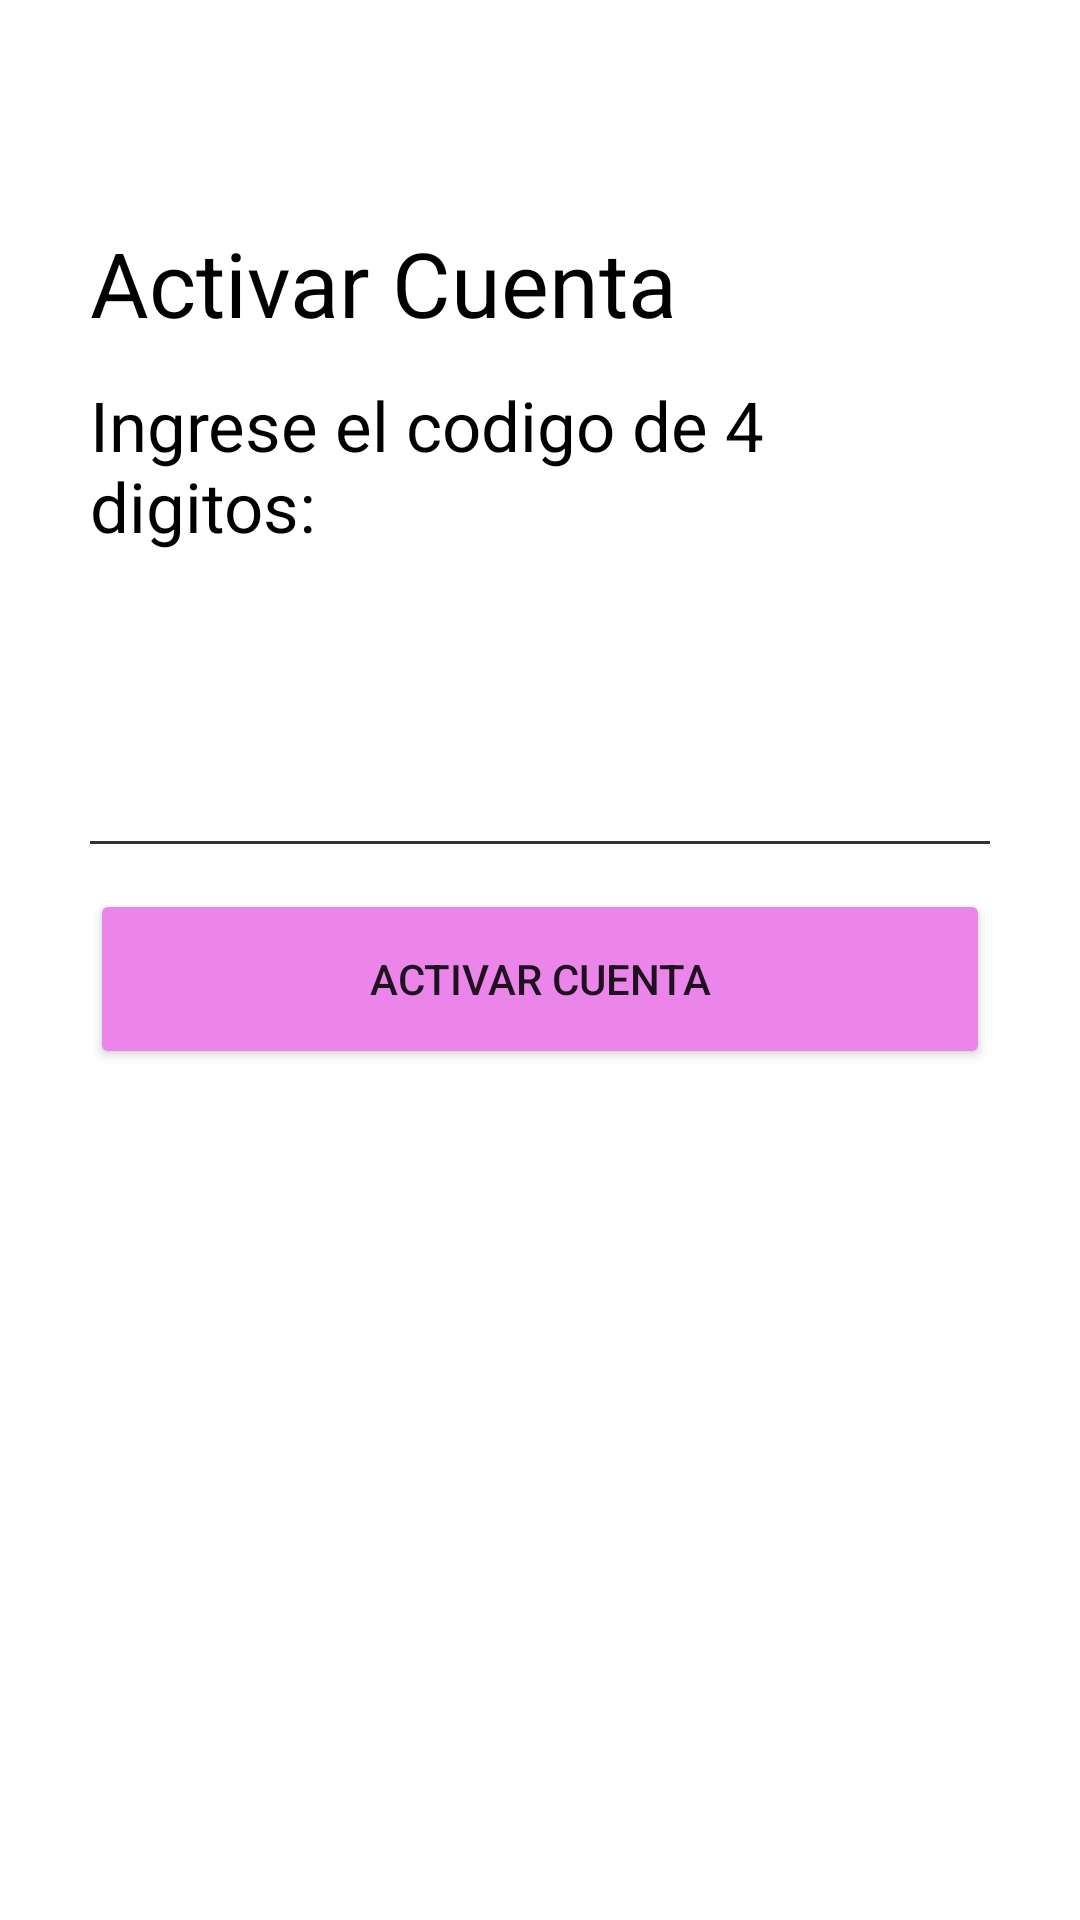

Layout XML and referenced resources for this Android screen:
<!-- AndroidManifest.xml: application theme Theme.CasasPerro -->
<!-- res/layout/activity_activar_cuenta.xml -->
<?xml version="1.0" encoding="utf-8"?>
<androidx.constraintlayout.widget.ConstraintLayout xmlns:android="http://schemas.android.com/apk/res/android"
    xmlns:app="http://schemas.android.com/apk/res-auto"
    xmlns:tools="http://schemas.android.com/tools"
    android:layout_width="match_parent"
    android:layout_height="match_parent"
    android:background="@color/white">

    <ImageView
        android:id="@+id/imageView3"
        android:layout_width="22dp"
        android:layout_height="30dp"
        android:layout_marginTop="20dp"
        app:layout_constraintEnd_toEndOf="parent"
        app:layout_constraintHorizontal_bias="0.077"
        app:layout_constraintStart_toStartOf="parent"
        app:layout_constraintTop_toTopOf="parent"
        app:srcCompat="@drawable/flecha" />

    <TextView
        android:id="@+id/textView"
        android:layout_width="match_parent"
        android:layout_height="wrap_content"
        android:layout_marginStart="30dp"
        android:layout_marginEnd="30dp"
        android:layout_marginTop="24dp"
        android:text="Activar Cuenta"
        android:textColor="@color/black"
        android:textSize="30dp"
        app:layout_constraintEnd_toEndOf="parent"
        app:layout_constraintHorizontal_bias="0.14"
        app:layout_constraintStart_toStartOf="parent"
        app:layout_constraintTop_toBottomOf="@+id/imageView3" />

    <TextView
        android:id="@+id/textView5"
        android:layout_width="match_parent"
        android:layout_height="wrap_content"
        android:layout_marginStart="30dp"
        android:layout_marginEnd="30dp"
        android:layout_marginTop="12dp"
        android:text="Ingrese el codigo de 4 digitos:"
        android:textSize="23dp"
        android:textColor="@color/black"
        app:layout_constraintEnd_toEndOf="parent"
        app:layout_constraintStart_toStartOf="parent"
        app:layout_constraintTop_toBottomOf="@+id/textView" />

    <EditText
        android:id="@+id/num4"
        android:layout_width="60dp"
        android:layout_height="60dp"
        android:background="@drawable/border3"
        android:text=""
        android:ems="10"
        android:inputType="number"
        android:textColor="@color/black"
        app:layout_constraintBottom_toBottomOf="parent"
        app:layout_constraintEnd_toEndOf="parent"
        app:layout_constraintHorizontal_bias="0.622"
        app:layout_constraintStart_toStartOf="@id/num3"
        app:layout_constraintTop_toBottomOf="@+id/textView5"
        app:layout_constraintVertical_bias="0.044" />

    <EditText
        android:id="@+id/num2"
        android:layout_width="60dp"
        android:layout_height="60dp"
        android:background="@drawable/border3"
        android:text=""
        android:ems="10"
        android:inputType="number"
        android:textColor="@color/black"
        app:layout_constraintBottom_toBottomOf="parent"
        app:layout_constraintEnd_toEndOf="parent"
        app:layout_constraintHorizontal_bias="0.263"
        app:layout_constraintStart_toStartOf="@id/num1"
        app:layout_constraintTop_toBottomOf="@+id/textView5"
        app:layout_constraintVertical_bias="0.044" />

    <EditText
        android:id="@+id/num3"
        android:layout_width="60dp"
        android:layout_height="60dp"
        android:background="@drawable/border3"
        android:text=""
        android:ems="10"
        android:inputType="number"
        android:textColor="@color/black"
        app:layout_constraintBottom_toBottomOf="parent"
        app:layout_constraintEnd_toEndOf="parent"
        app:layout_constraintHorizontal_bias="0.38"
        app:layout_constraintStart_toStartOf="@id/num2"
        app:layout_constraintTop_toBottomOf="@+id/textView5"
        app:layout_constraintVertical_bias="0.044" />

    <EditText
        android:id="@+id/num1"
        android:layout_width="60dp"
        android:layout_height="60dp"
        android:background="@drawable/border3"
        android:text=""
        android:ems="10"
        android:inputType="number"
        android:textColor="@color/black"
        app:layout_constraintBottom_toBottomOf="parent"
        app:layout_constraintEnd_toEndOf="parent"
        app:layout_constraintHorizontal_bias="0.133"
        app:layout_constraintStart_toStartOf="parent"
        app:layout_constraintTop_toBottomOf="@+id/textView5"
        app:layout_constraintVertical_bias="0.044" />

    <TextView
        android:id="@+id/textView2"
        android:layout_width="match_parent"
        android:layout_height="1dp"
        android:layout_marginStart="30dp"
        android:layout_marginEnd="30dp"
        android:background="#CC000000"
        app:layout_constraintBottom_toBottomOf="parent"
        app:layout_constraintEnd_toEndOf="parent"
        app:layout_constraintHorizontal_bias="1.0"
        app:layout_constraintStart_toStartOf="parent"
        app:layout_constraintTop_toBottomOf="@+id/num1"
        app:layout_constraintVertical_bias="0.05" />

    <Button
        android:id="@+id/activar"
        android:layout_width="match_parent"
        android:layout_height="60dp"
        android:layout_marginStart="30dp"
        android:layout_marginEnd="30dp"
        android:backgroundTint="@color/rosa"
        android:text="Activar Cuenta"
        app:flow_verticalBias="0.1"
        app:layout_constraintBottom_toBottomOf="parent"
        app:layout_constraintEnd_toEndOf="parent"
        app:layout_constraintHorizontal_bias="1.0"
        app:layout_constraintStart_toStartOf="parent"
        app:layout_constraintTop_toBottomOf="@+id/textView2"
        app:layout_constraintVertical_bias="0.05" />



</androidx.constraintlayout.widget.ConstraintLayout>
<!-- resources referenced by this layout -->
<resources>
  <color name="black">#FF000000</color>
  <color name="rosa">#EB85EA</color>
  <color name="white">#FFFFFFFF</color>
  <style name="Theme.CasasPerro" parent="Theme.MaterialComponents.DayNight.NoActionBar">
          
          <item name="colorPrimary">@color/purple_500</item>
          <item name="colorPrimaryVariant">@color/purple_700</item>
          <item name="colorOnPrimary">@color/white</item>
          
          <item name="colorSecondary">@color/teal_200</item>
          <item name="colorSecondaryVariant">@color/teal_700</item>
          <item name="colorOnSecondary">@color/black</item>
          
          <item name="android:statusBarColor">?attr/colorPrimaryVariant</item>
          
      </style>
  <color name="purple_500">#FF6200EE</color>
  <color name="purple_700">#FF3700B3</color>
  <color name="teal_200">#FF03DAC5</color>
  <color name="teal_700">#FF018786</color>
</resources>
